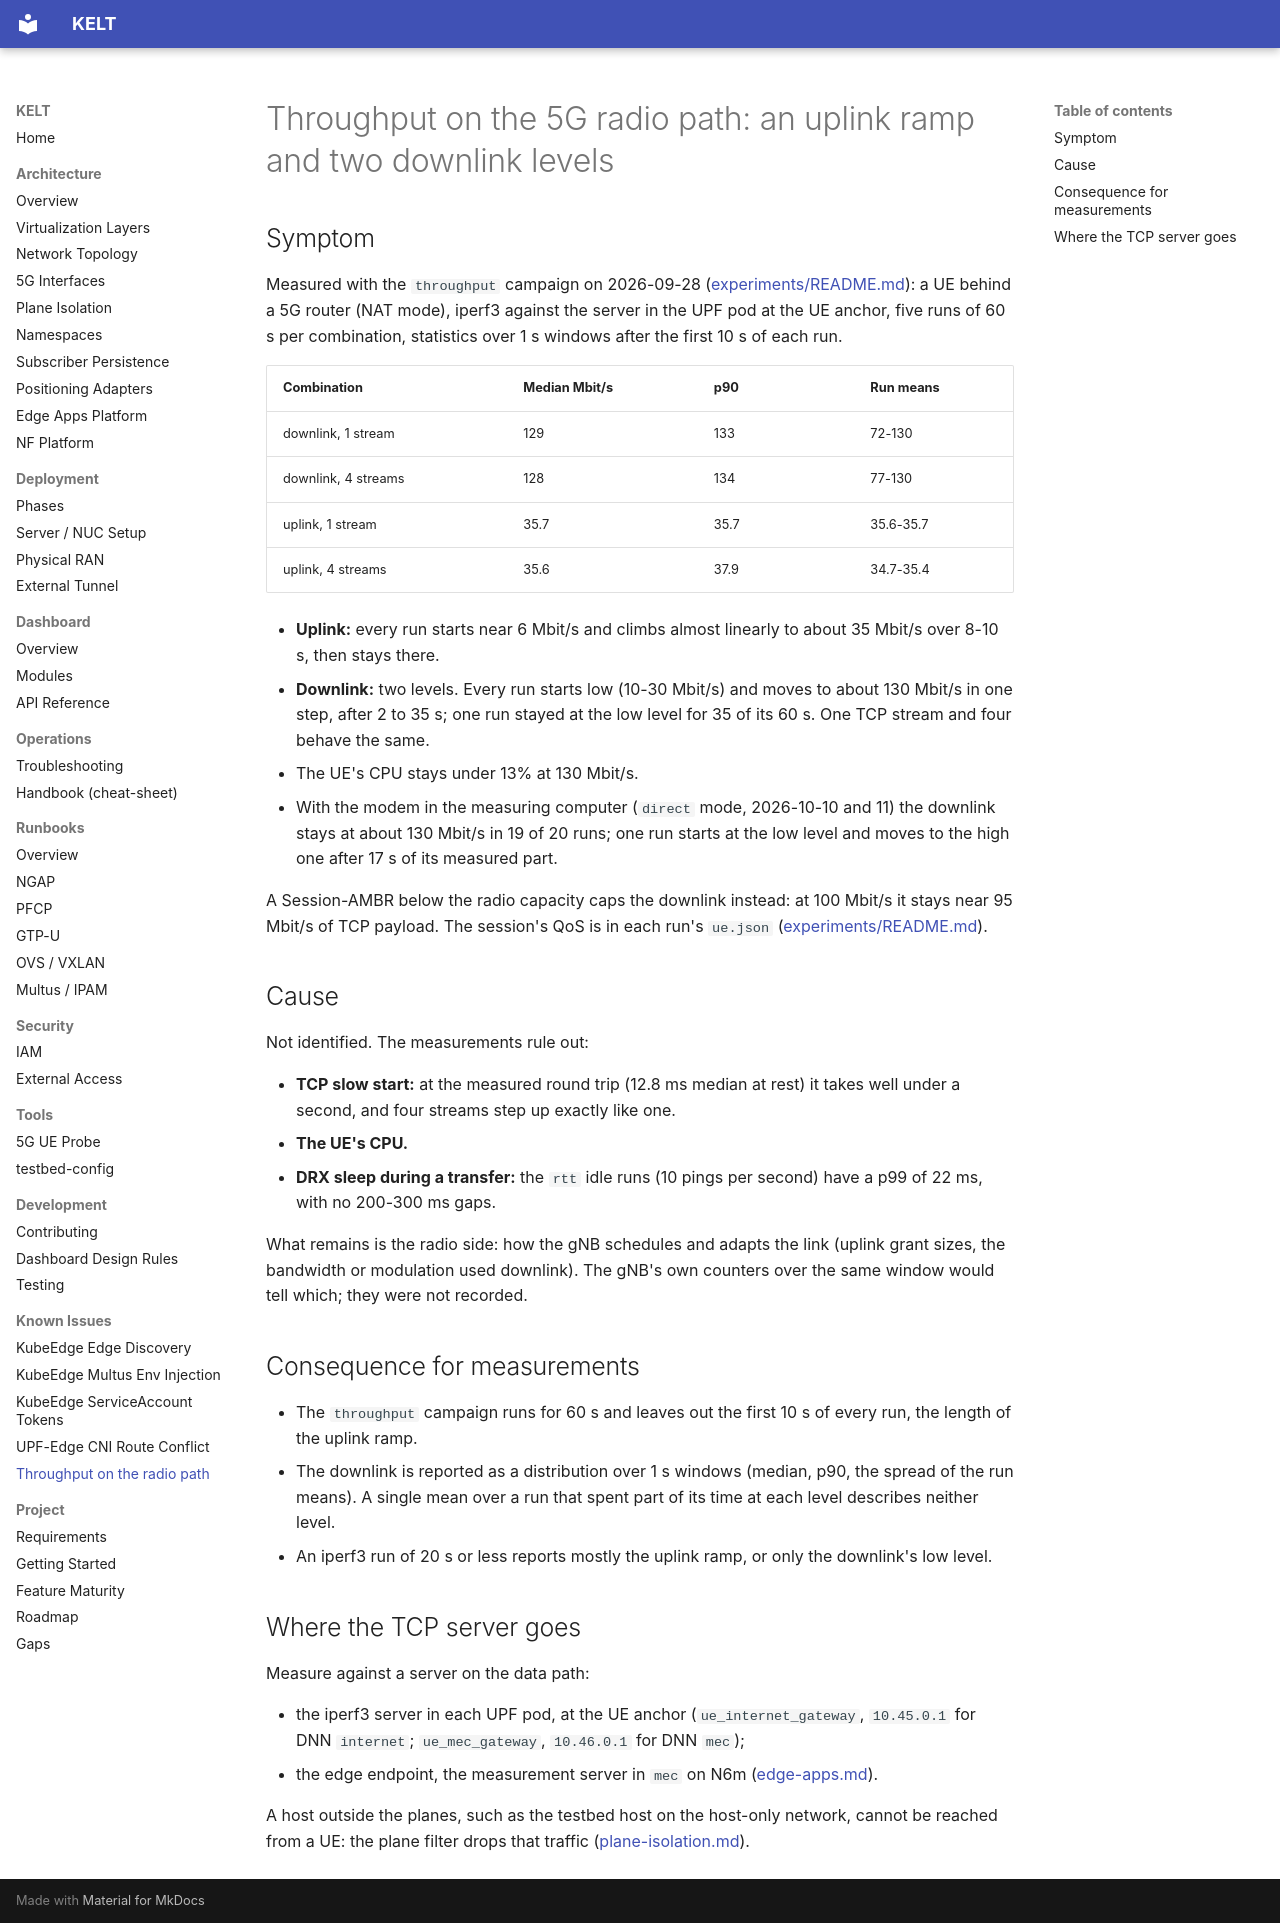

repository: Jacobbista/kelt · page: known-issues/radio-path-throughput/index.html · generator: mkdocs

# Throughput on the 5G radio path: an uplink ramp and two downlink levels

## Symptom

Measured with the `throughput` campaign on 2026-09-28
([experiments/README.md](../../experiments/README.md)): a UE behind a 5G
router (NAT mode), iperf3 against the server in the UPF pod at the UE anchor,
five runs of 60 s per combination, statistics over 1 s windows after the
first 10 s of each run.

| Combination | Median Mbit/s | p90 | Run means |
|---|---|---|---|
| downlink, 1 stream | 129 | 133 | 72-130 |
| downlink, 4 streams | 128 | 134 | 77-130 |
| uplink, 1 stream | 35.7 | 35.7 | 35.6-35.7 |
| uplink, 4 streams | 35.6 | 37.9 | 34.7-35.4 |

- **Uplink:** every run starts near 6 Mbit/s and climbs almost linearly to
  about 35 Mbit/s over 8-10 s, then stays there.
- **Downlink:** two levels. Every run starts low (10-30 Mbit/s) and moves to
  about 130 Mbit/s in one step, after 2 to 35 s; one run stayed at the low
  level for 35 of its 60 s. One TCP stream and four behave the same.
- The UE's CPU stays under 13% at 130 Mbit/s.
- With the modem in the measuring computer (`direct` mode, 2026-10-10 and 11)
  the downlink stays at about 130 Mbit/s in 19 of 20 runs; one run starts at
  the low level and moves to the high one after 17 s of its measured part.

A Session-AMBR below the radio capacity caps the downlink instead: at
100 Mbit/s it stays near 95 Mbit/s of TCP payload. The session's QoS is in
each run's `ue.json` ([experiments/README.md](../../experiments/README.md)).

## Cause

Not identified. The measurements rule out:

- **TCP slow start:** at the measured round trip (12.8 ms median at rest) it
  takes well under a second, and four streams step up exactly like one.
- **The UE's CPU.**
- **DRX sleep during a transfer:** the `rtt` idle runs (10 pings per second)
  have a p99 of 22 ms, with no 200-300 ms gaps.

What remains is the radio side: how the gNB schedules and adapts the link
(uplink grant sizes, the bandwidth or modulation used downlink). The gNB's own
counters over the same window would tell which; they were not recorded.

## Consequence for measurements

- The `throughput` campaign runs for 60 s and leaves out the first 10 s of
  every run, the length of the uplink ramp.
- The downlink is reported as a distribution over 1 s windows (median, p90,
  the spread of the run means). A single mean over a run that spent part of
  its time at each level describes neither level.
- An iperf3 run of 20 s or less reports mostly the uplink ramp, or only the
  downlink's low level.

## Where the TCP server goes

Measure against a server on the data path:

- the iperf3 server in each UPF pod, at the UE anchor
  (`ue_internet_gateway`, `10.45.0.1` for DNN `internet`; `ue_mec_gateway`,
  `10.46.0.1` for DNN `mec`);
- the edge endpoint, the measurement server in `mec` on N6m
  ([edge-apps.md](../architecture/edge-apps.md)).

A host outside the planes, such as the testbed host on the host-only network,
cannot be reached from a UE: the plane filter drops that traffic
([plane-isolation.md](../architecture/plane-isolation.md)).
